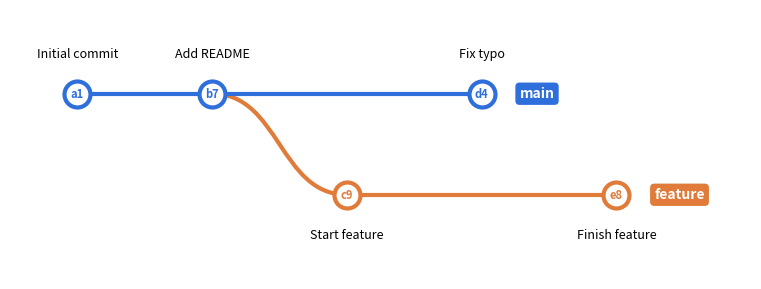

Generate this figure with matplotlib:
"""Draw a git history graph (branch, then merge) and save it as a PNG."""

import os

import matplotlib.pyplot as plt
from matplotlib.patches import PathPatch
from matplotlib.path import Path

# Each branch: (name, color). Branch index = vertical position.
BRANCHES = [
    ("main", "#2f6fdb"),
    ("feature", "#e07b39"),
]

# Commits in chronological order: (id, branch, parents, message).
# A commit with two parents is a merge commit.
COMMITS = [
    ("a1f3", 0, None, "Initial commit"),
    ("b72c", 0, "a1f3", "Add README"),
    ("c9e0", 1, "b72c", "Start feature"),
    ("d415", 0, "b72c", "Fix typo"),
    ("e8b2", 1, "c9e0", "Finish feature"),
]

X_STEP = 1.6
Y_STEP = 1.2
OUTPUT = "images/git_tree_v2.png"


def position(index, branch):
    return index * X_STEP, -branch * Y_STEP


def draw_edge(ax, start, end, color):
    """Straight line within a branch, smooth S-curve between branches."""
    (x0, y0), (x1, y1) = start, end
    if y0 == y1:
        verts = [start, end]
        codes = [Path.MOVETO, Path.LINETO]
    else:
        mid = (x0 + x1) / 2
        verts = [start, (mid, y0), (mid, y1), end]
        codes = [Path.MOVETO, Path.CURVE4, Path.CURVE4, Path.CURVE4]
    ax.add_patch(PathPatch(Path(verts, codes), facecolor="none",
                           edgecolor=color, linewidth=3, zorder=1))


def main():
    fig, ax = plt.subplots(figsize=(10, 3.5))

    positions = {cid: position(i, branch) for i, (cid, branch, _, _) in enumerate(COMMITS)}
    branches = {cid: branch for cid, branch, _, _ in COMMITS}

    # Edges: color by the branch the line leads into, except merges,
    # which keep the color of the branch being merged in.
    for cid, branch, parent, _ in COMMITS:
        if parent:
            draw_edge(ax, positions[parent], positions[cid], BRANCHES[branch][1])

    # Commit nodes and labels.
    for cid, branch, parent, message in COMMITS:
        x, y = positions[cid]
        color = BRANCHES[branch][1]
        ax.scatter(x, y, s=350, color="white",
                   edgecolor=color, linewidth=3, zorder=2)
        ax.text(x, y, cid[:2], ha="center", va="center", fontsize=8,
                fontweight="bold", color=color, zorder=3)
        offset = 0.4 if branch == 0 else -0.4
        ax.text(x, y + offset, message, ha="center",
                va="bottom" if offset > 0 else "top", fontsize=9)

    # Branch name tags at each branch's latest commit.
    for branch_index, (name, color) in enumerate(BRANCHES):
        last = [cid for cid, branch, _, _ in COMMITS if branch == branch_index][-1]
        x, y = positions[last]
        ax.text(x + 0.45, y, name, va="center", fontsize=10, color="white",
                fontweight="bold",
                bbox=dict(boxstyle="round,pad=0.3", facecolor=color, edgecolor="none"))

    ax.set_xlim(-0.8, (len(COMMITS) - 1) * X_STEP + 1.6)
    ax.set_ylim(-(len(BRANCHES) - 1) * Y_STEP - 1, 1)
    ax.set_aspect("equal")
    ax.axis("off")

    os.makedirs(os.path.dirname(OUTPUT), exist_ok=True)
    fig.savefig(OUTPUT, dpi=200, bbox_inches="tight")
    print(f"Saved {OUTPUT}")


if __name__ == "__main__":
    main()
